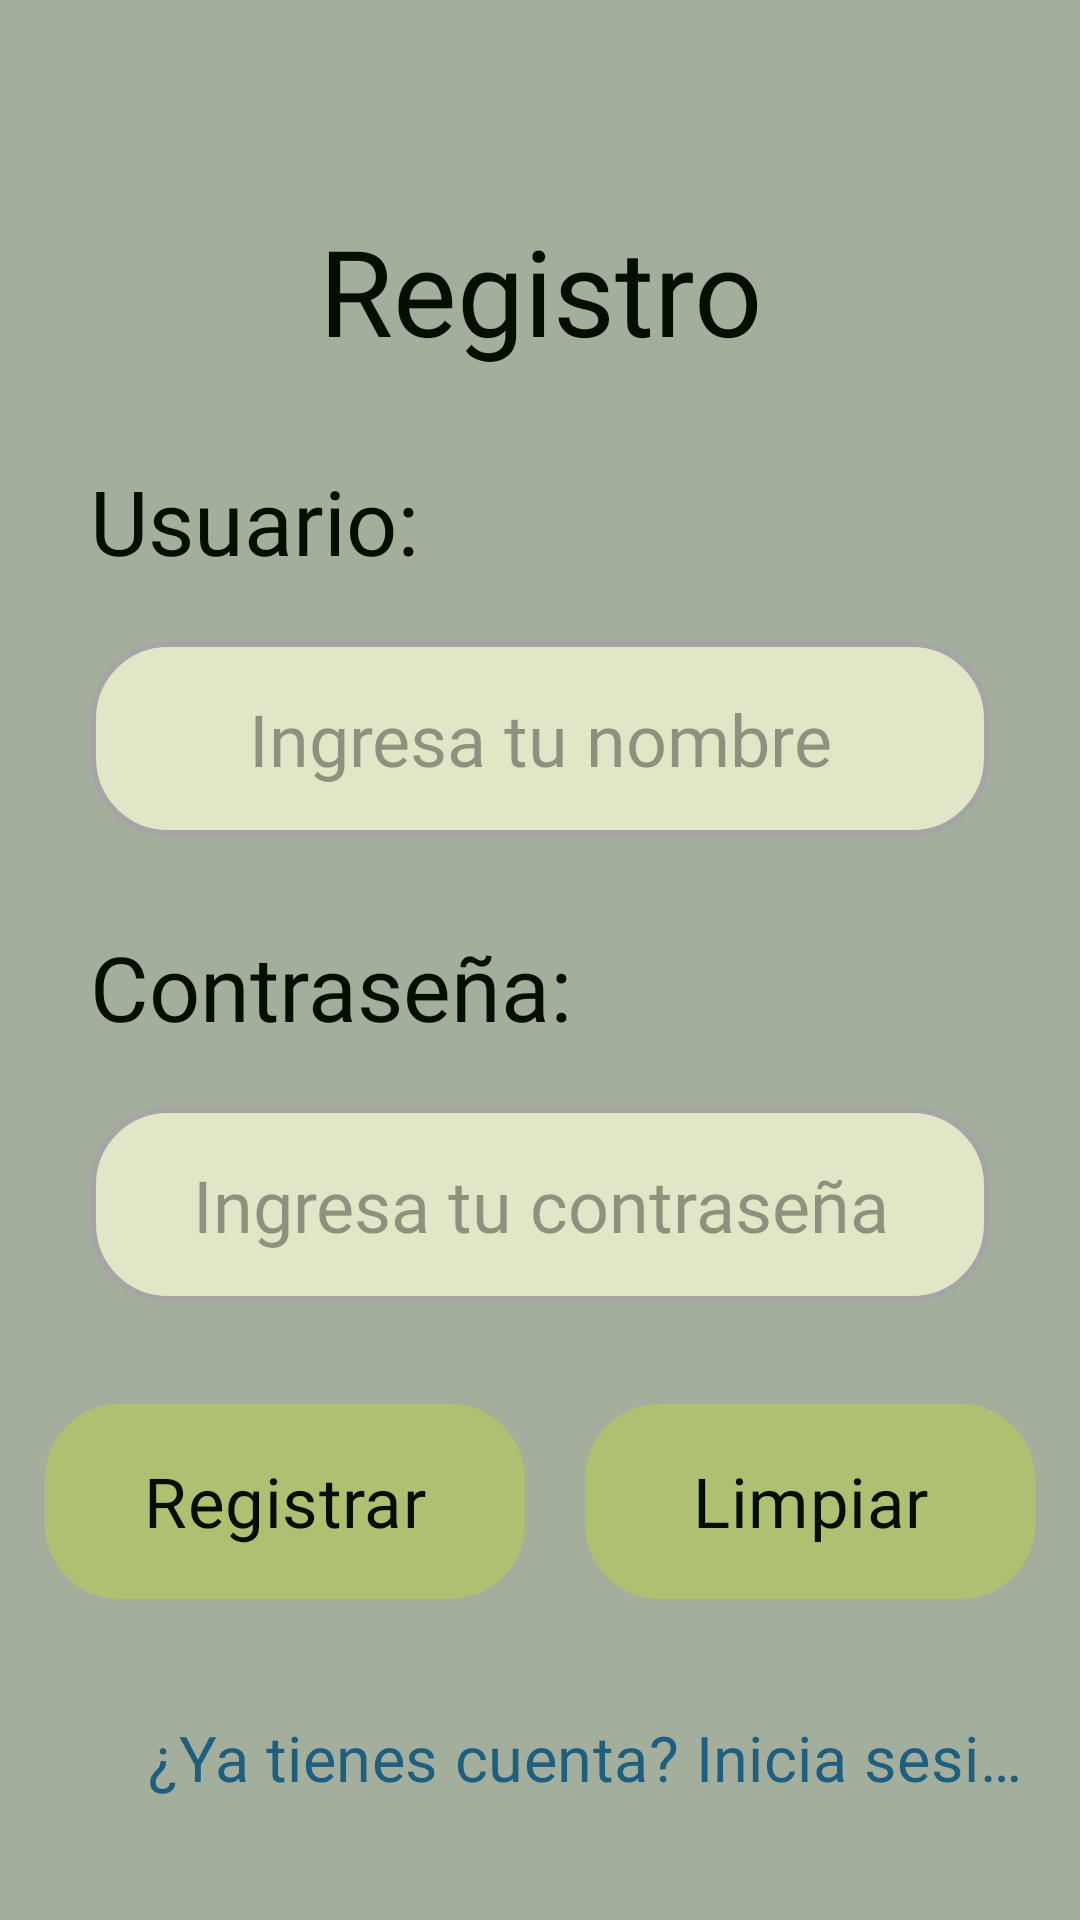

Android layout source for this screen:
<!-- AndroidManifest.xml: application theme Theme.Casino -->
<!-- res/layout/activity_register.xml -->
<?xml version="1.0" encoding="utf-8"?>
<androidx.constraintlayout.widget.ConstraintLayout xmlns:android="http://schemas.android.com/apk/res/android"
    xmlns:app="http://schemas.android.com/apk/res-auto"
    xmlns:tools="http://schemas.android.com/tools"
    android:id="@+id/main"
    android:layout_width="match_parent"
    android:layout_height="match_parent"
    android:background="@color/background_color"
    tools:context=".RegisterActivity">

    <TextView
        android:id="@+id/login"
        android:layout_width="wrap_content"
        android:layout_height="wrap_content"
        android:text="@string/registertext"
        android:textSize="40sp"
        android:layout_marginTop="70dp"
        app:layout_constraintEnd_toEndOf="parent"
        app:layout_constraintStart_toStartOf="parent"
        app:layout_constraintTop_toTopOf="parent"
        android:textColor="@color/button_text_color"
        android:fontFamily="@font/jacques_francois_shadow"/>


    <TextView
        android:id="@+id/textViewUserName"
        android:layout_width="wrap_content"
        android:layout_height="wrap_content"
        android:layout_marginStart="30dp"
        android:layout_marginTop="30dp"
        android:fontFamily="@font/cormorant_unicase"
        android:text="@string/nombre_de_usuario"
        android:textColor="@color/button_text_color"
        android:textSize="30sp"
        app:layout_constraintStart_toStartOf="parent"
        app:layout_constraintTop_toBottomOf="@id/login" />

    <EditText
        android:id="@+id/editTextUserName"
        android:layout_width="match_parent"
        android:layout_height="65dp"
        android:layout_marginStart="30dp"
        android:layout_marginTop="20dp"
        android:layout_marginEnd="30dp"
        android:autofillHints="name"
        android:background="@drawable/edit_text_background"
        android:fontFamily="@font/cormorant_infant"
        android:textColor="@color/button_text_color"
        android:textSize="24sp"
        android:gravity="center"
        android:hint="@string/userName"
        android:textColorHint="@color/edit_text_color"
        android:inputType="text"
        app:layout_constraintEnd_toEndOf="parent"
        app:layout_constraintStart_toStartOf="parent"
        app:layout_constraintTop_toBottomOf="@id/textViewUserName" />

    <TextView
        android:id="@+id/textViewPassword"
        android:layout_width="wrap_content"
        android:layout_height="wrap_content"
        android:layout_marginStart="30dp"
        android:layout_marginTop="30dp"
        android:fontFamily="@font/cormorant_unicase"
        android:text="@string/passwordtext"
        android:textColor="@color/button_text_color"
        android:textSize="30sp"
        app:layout_constraintStart_toStartOf="parent"
        app:layout_constraintTop_toBottomOf="@id/editTextUserName" />

    <EditText
        android:id="@+id/editTextPassword"
        android:layout_width="match_parent"
        android:layout_height="65dp"
        android:layout_marginStart="30dp"
        android:layout_marginTop="20dp"
        android:layout_marginEnd="30dp"
        android:autofillHints="password"
        android:background="@drawable/edit_text_background"
        android:fontFamily="@font/cormorant_infant"
        android:textColor="@color/button_text_color"
        android:textSize="24sp"
        android:gravity="center"
        android:hint="@string/password"
        android:textColorHint="@color/edit_text_color"
        android:inputType="textPassword"
        app:layout_constraintEnd_toEndOf="parent"
        app:layout_constraintStart_toStartOf="parent"
        app:layout_constraintTop_toBottomOf="@id/textViewPassword" />

    <LinearLayout
        android:id="@+id/linearLayoutButtons"
        style="?android:attr/buttonBarStyle"
        android:layout_width="match_parent"
        android:orientation="horizontal"
        android:gravity="center"
        android:layout_marginTop="30dp"
        app:layout_constraintTop_toBottomOf="@+id/editTextPassword"
        android:layout_height="wrap_content">

        <com.google.android.material.button.MaterialButton
            android:layout_width="160dp"
            android:layout_height="73dp"
            android:text="@string/register"
            android:id="@+id/buttonRegister"
            android:layout_marginEnd="10dp"
            android:layout_marginStart="10dp"
            app:cornerRadius="25dp"
            android:backgroundTint="@color/button_color"
            android:textColor="@color/button_text_color"
            android:textSize="23sp"
            android:fontFamily="@font/jacques_francois_shadow"/>

        <com.google.android.material.button.MaterialButton
            android:layout_width="150dp"
            android:layout_height="73dp"
            android:text="@string/clean"
            android:id="@+id/buttonClean"
            android:layout_marginEnd="10dp"
            android:layout_marginStart="10dp"
            app:cornerRadius="25dp"
            android:backgroundTint="@color/button_color"
            android:textColor="@color/button_text_color"
            android:textSize="23sp"
            android:fontFamily="@font/jacques_francois_shadow"/>
    </LinearLayout>



    <Button
        style="?android:attr/buttonBarButtonStyle"
        android:id="@+id/buttonGoToLogin"
        android:layout_width="wrap_content"
        android:layout_height="wrap_content"
        android:text="@string/goToLogin"
        app:layout_constraintEnd_toEndOf="parent"
        android:textSize="21sp"
        android:layout_marginTop="30dp"
        android:layout_marginStart="30dp"
        android:layout_marginBottom="30dp"
        android:fontFamily="@font/cormorant_infant"
        app:layout_constraintStart_toStartOf="parent"
       app:layout_constraintBottom_toBottomOf="parent"
        android:textColor="@color/link_text_color"/>

</androidx.constraintlayout.widget.ConstraintLayout>
<!-- resources referenced by this layout -->
<resources>
  <color name="background_color">#A3AF9C</color>
  <color name="button_color">#AFC073</color>
  <color name="button_text_color">#040F00</color>
  <color name="edit_text_color">#5E000000</color>
  <color name="link_text_color">#1E5E7E</color>
  <!-- drawable edit_text_background (drawable) -->
  <?xml version="1.0" encoding="utf-8"?>
  <shape xmlns:android="http://schemas.android.com/apk/res/android">
      <solid android:color="#E1E6C6" />
      <corners android:radius="25.0dp" />
      <stroke android:width="2dp" android:color="#A5A5A5" />
  </shape>
  <string name="clean">Limpiar</string>
  <string name="goToLogin">¿Ya tienes cuenta? Inicia sesión</string>
  <string name="nombre_de_usuario">Usuario:</string>
  <string name="password">Ingresa tu contraseña</string>
  <string name="passwordtext">Contraseña:</string>
  <string name="register">Registrar</string>
  <string name="registertext">Registro</string>
  <string name="userName">Ingresa tu nombre</string>
  <style name="Theme.Casino" parent="Base.Theme.Casino" />
  <style name="Base.Theme.Casino" parent="Theme.Material3.DayNight.NoActionBar">
          
          
      </style>
</resources>
